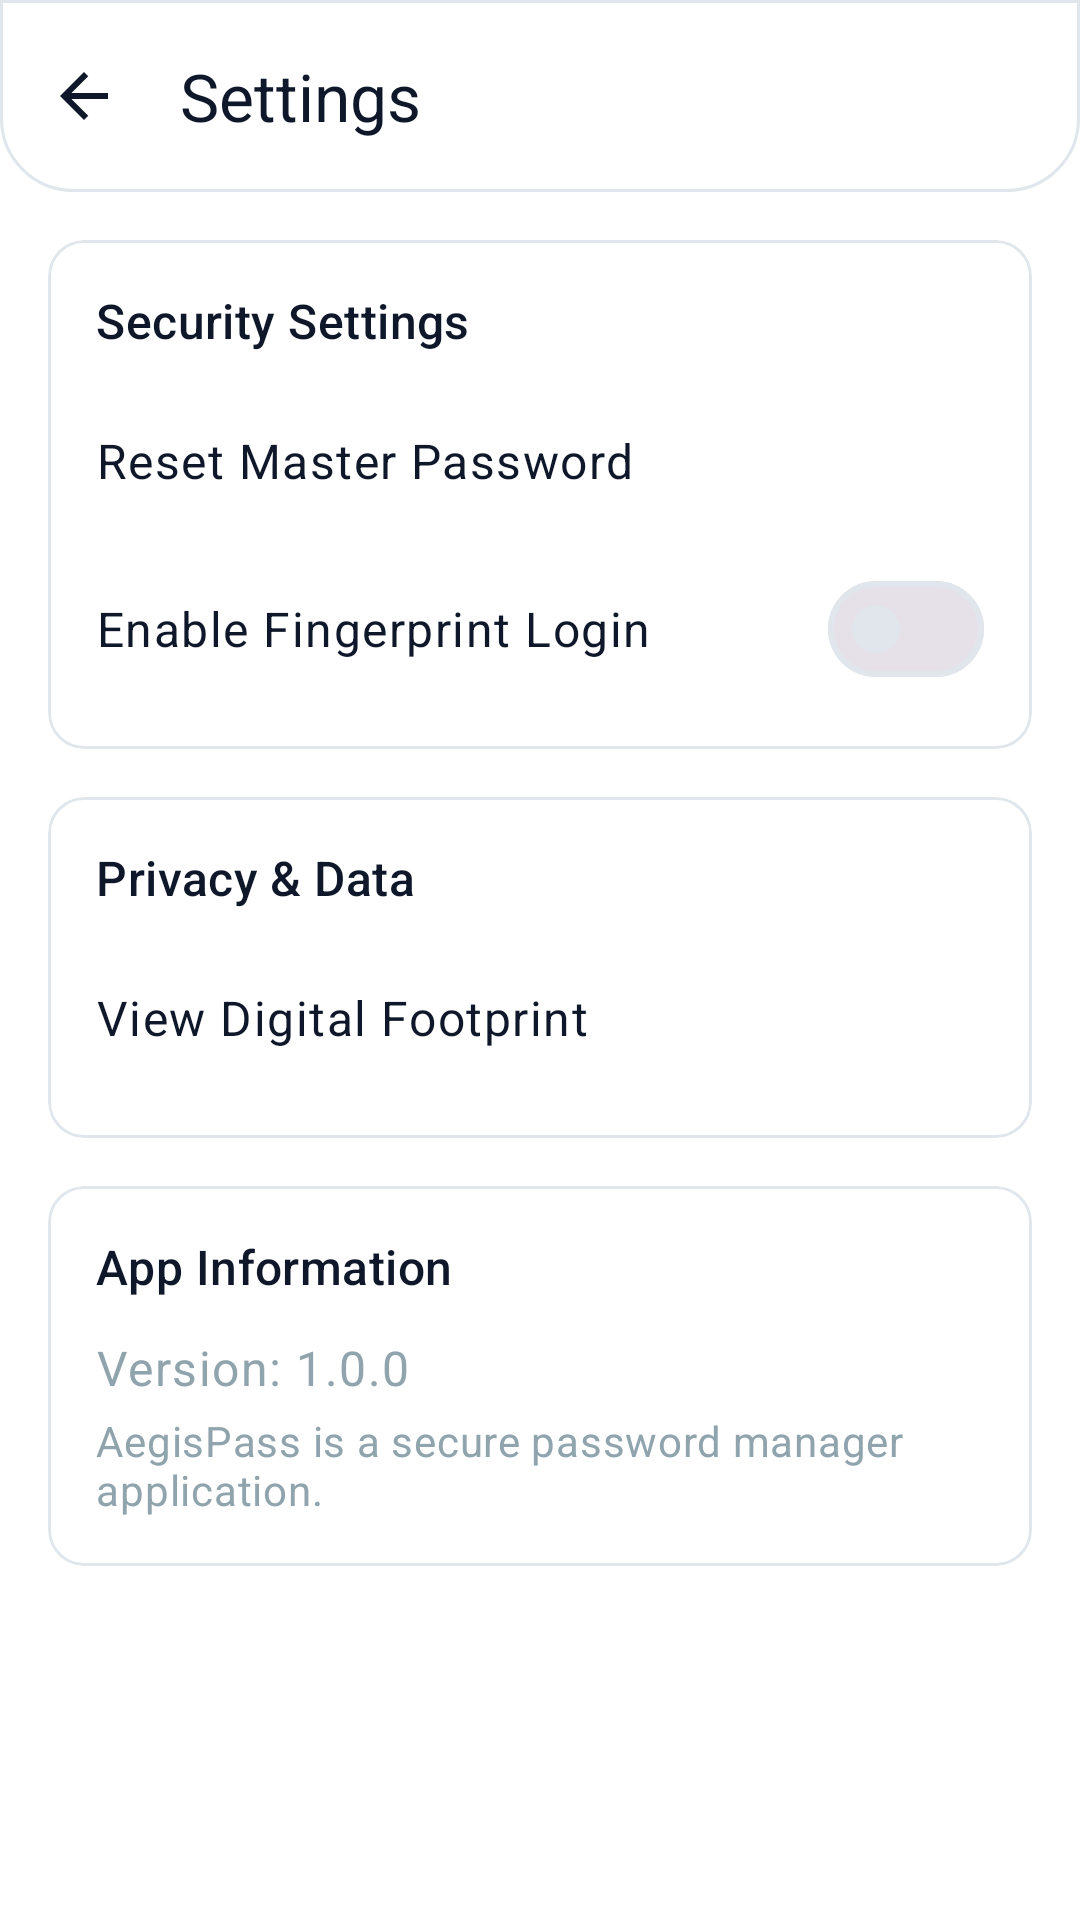

This screen was rendered from an Android layout file. Write that file and the resources it references.
<!-- AndroidManifest.xml: application theme Theme.AegisPass -->
<!-- res/layout/activity_settings.xml -->
<?xml version="1.0" encoding="utf-8"?>
<androidx.constraintlayout.widget.ConstraintLayout xmlns:android="http://schemas.android.com/apk/res/android"
    xmlns:app="http://schemas.android.com/apk/res-auto"
    xmlns:tools="http://schemas.android.com/tools"
    android:layout_width="match_parent"
    android:layout_height="match_parent"
    android:background="@color/md_theme_background"
    tools:context=".SettingsActivity">

    <com.google.android.material.appbar.AppBarLayout
        android:id="@+id/appBarLayout"
        android:layout_width="match_parent"
        android:layout_height="wrap_content"
        android:theme="@style/Theme.AegisPass.AppBarOverlay"
        app:elevation="0dp"
        app:layout_constraintTop_toTopOf="parent">

        <com.google.android.material.appbar.MaterialToolbar
            android:id="@+id/toolbar"
            android:layout_width="match_parent"
            android:layout_height="?attr/actionBarSize"
            android:background="@drawable/bg_toolbar_integrated"
            app:popupTheme="@style/Theme.AegisPass.PopupOverlay"
            app:titleTextColor="?attr/colorOnSurface"
            app:navigationIcon="@drawable/ic_arrow_back_24"
            app:navigationIconTint="?attr/colorOnSurface"
            app:title="Settings" />

    </com.google.android.material.appbar.AppBarLayout>

    <LinearLayout
        android:layout_width="match_parent"
        android:layout_height="0dp"
        android:orientation="vertical"
        android:padding="16dp"
        app:layout_constraintTop_toBottomOf="@+id/appBarLayout"
        app:layout_constraintBottom_toBottomOf="parent">

        <com.google.android.material.card.MaterialCardView
            android:layout_width="match_parent"
            android:layout_height="wrap_content"
            android:layout_marginBottom="16dp"
            app:cardCornerRadius="12dp"
            app:cardElevation="0dp"
            app:cardBackgroundColor="?attr/colorSurface"
            app:strokeColor="?attr/colorOutline"
            app:strokeWidth="1dp">

            <LinearLayout
                android:layout_width="match_parent"
                android:layout_height="wrap_content"
                android:orientation="vertical"
                android:padding="16dp">

                <TextView
                    android:layout_width="wrap_content"
                    android:layout_height="wrap_content"
                    android:text="Security Settings"
                    android:textAppearance="?attr/textAppearanceTitleMedium"
                    android:textColor="?attr/colorOnSurface"
                    android:layout_marginBottom="12dp" />

                <com.google.android.material.button.MaterialButton
                    android:id="@+id/resetMasterPasswordButton"
                    style="@style/Widget.MaterialComponents.Button.TextButton"
                    android:layout_width="match_parent"
                    android:layout_height="wrap_content"
                    android:text="Reset Master Password"
                    android:textAlignment="viewStart"
                    android:textAppearance="?attr/textAppearanceBodyLarge"
                    android:textColor="?attr/colorOnSurface"
                    android:paddingStart="0dp"
                    android:paddingEnd="0dp" />

                <com.google.android.material.materialswitch.MaterialSwitch
                    android:id="@+id/fingerprintSwitch"
                    android:layout_width="match_parent"
                    android:layout_height="wrap_content"
                    android:text="Enable Fingerprint Login"
                    android:textAppearance="?attr/textAppearanceBodyLarge"
                    android:textColor="?attr/colorOnSurface"
                    android:layout_marginTop="8dp"
                    android:paddingVertical="8dp" />

            </LinearLayout>
        </com.google.android.material.card.MaterialCardView>

        <com.google.android.material.card.MaterialCardView
            android:layout_width="match_parent"
            android:layout_height="wrap_content"
            android:layout_marginBottom="16dp"
            app:cardCornerRadius="12dp"
            app:cardElevation="0dp"
            app:cardBackgroundColor="?attr/colorSurface"
            app:strokeColor="?attr/colorOutline"
            app:strokeWidth="1dp">

            <LinearLayout
                android:layout_width="match_parent"
                android:layout_height="wrap_content"
                android:orientation="vertical"
                android:padding="16dp">

                <TextView
                    android:layout_width="wrap_content"
                    android:layout_height="wrap_content"
                    android:text="Privacy &amp; Data"
                    android:textAppearance="?attr/textAppearanceTitleMedium"
                    android:textColor="?attr/colorOnSurface"
                    android:layout_marginBottom="12dp" />

                <com.google.android.material.button.MaterialButton
                    android:id="@+id/digitalFootprintButton"
                    style="@style/Widget.MaterialComponents.Button.TextButton"
                    android:layout_width="match_parent"
                    android:layout_height="wrap_content"
                    android:text="View Digital Footprint"
                    android:textAlignment="viewStart"
                    android:textAppearance="?attr/textAppearanceBodyLarge"
                    android:textColor="?attr/colorOnSurface"
                    android:paddingStart="0dp"
                    android:paddingEnd="0dp" />

            </LinearLayout>
        </com.google.android.material.card.MaterialCardView>


        <com.google.android.material.card.MaterialCardView
            android:layout_width="match_parent"
            android:layout_height="wrap_content"
            app:cardCornerRadius="12dp"
            app:cardElevation="0dp"
            app:cardBackgroundColor="?attr/colorSurface"
            app:strokeColor="?attr/colorOutline"
            app:strokeWidth="1dp">

            <LinearLayout
                android:layout_width="match_parent"
                android:layout_height="wrap_content"
                android:orientation="vertical"
                android:padding="16dp">

                <TextView
                    android:layout_width="wrap_content"
                    android:layout_height="wrap_content"
                    android:text="App Information"
                    android:textAppearance="?attr/textAppearanceTitleMedium"
                    android:textColor="?attr/colorOnSurface"
                    android:layout_marginBottom="12dp" />

                <TextView
                    android:id="@+id/versionTextView"
                    android:layout_width="wrap_content"
                    android:layout_height="wrap_content"
                    android:text="Version: 1.0.0"
                    android:textAppearance="?attr/textAppearanceBodyLarge"
                    android:textColor="?attr/colorOnSurfaceVariant"
                    android:layout_marginBottom="4dp" />

                <TextView
                    android:id="@+id/aboutTextView"
                    android:layout_width="wrap_content"
                    android:layout_height="wrap_content"
                    android:text="AegisPass is a secure password manager application."
                    android:textAppearance="?attr/textAppearanceBodyMedium"
                    android:textColor="?attr/colorOnSurfaceVariant" />

            </LinearLayout>
        </com.google.android.material.card.MaterialCardView>

    </LinearLayout>

</androidx.constraintlayout.widget.ConstraintLayout>
<!-- resources referenced by this layout -->
<resources>
  <color name="md_theme_background">#FFFFFF</color>
  <!-- drawable bg_toolbar_integrated (drawable) -->
  <?xml version="1.0" encoding="utf-8"?>
  <shape xmlns:android="http://schemas.android.com/apk/res/android" android:shape="rectangle">
      <solid android:color="?attr/colorSurface" />
      <stroke android:width="1dp" android:color="?attr/colorOutline" />
      <corners android:topLeftRadius="0dp" android:topRightRadius="0dp" android:bottomLeftRadius="24dp" android:bottomRightRadius="24dp" />
  </shape>
  <!-- drawable ic_arrow_back_24 (drawable) -->
  <?xml version="1.0" encoding="utf-8"?>
  <vector xmlns:android="http://schemas.android.com/apk/res/android"
      android:width="24dp"
      android:height="24dp"
      android:viewportWidth="24"
      android:viewportHeight="24"
      android:tint="?attr/colorOnPrimary">
      <path
          android:fillColor="@android:color/white"
          android:pathData="M20,11H7.83l5.59,-5.59L12,4l-8,8 8,8 1.41,-1.41L7.83,13H20V11z"/>
  </vector>
  <style name="Theme.AegisPass.AppBarOverlay" parent="ThemeOverlay.AppCompat.Dark.ActionBar" />
  <style name="Theme.AegisPass.PopupOverlay" parent="ThemeOverlay.Material3.Light">
          <item name="android:popupBackground">@drawable/rounded_popup_background</item>
          <item name="android:background">@drawable/rounded_popup_background</item>
      </style>
  <!-- drawable rounded_popup_background (drawable) -->
  <?xml version="1.0" encoding="utf-8"?>
  <shape xmlns:android="http://schemas.android.com/apk/res/android"
      android:shape="rectangle">
      
      <solid android:color="?attr/colorSurface" />
  
      
      <corners android:radius="12dp" />
  
      
  </shape>
  <color name="md_theme_primary">#1A73E8</color>
  <color name="md_theme_onPrimary">#FFFFFF</color>
  <color name="md_theme_primaryContainer">#DCEEFF</color>
  <color name="md_theme_onPrimaryContainer">#00264F</color>
  <color name="md_theme_secondary">#607D8B</color>
  <color name="md_theme_onSecondary">#FFFFFF</color>
  <color name="md_theme_secondaryContainer">#EAF2F7</color>
  <color name="md_theme_onSecondaryContainer">#0F172A</color>
  <color name="md_theme_tertiary">#8FBFE0</color>
  <color name="md_theme_onTertiary">#0F172A</color>
  <color name="md_theme_tertiaryContainer">#EAF6FF</color>
  <color name="md_theme_onTertiaryContainer">#052033</color>
  <color name="md_theme_error">#B00020</color>
  <color name="md_theme_onError">#FFFFFF</color>
  <color name="md_theme_errorContainer">#FFDAD6</color>
  <color name="md_theme_onErrorContainer">#410002</color>
  <color name="md_theme_onBackground">#0F172A</color>
  <color name="md_theme_surface">#FFFFFF</color>
  <color name="md_theme_onSurface">#0F172A</color>
  <color name="md_theme_surfaceVariant">#F1F6FB</color>
  <color name="md_theme_onSurfaceVariant">#90A4AE</color>
  <color name="md_theme_outline">#E0E6EB</color>
  <color name="md_theme_inverseSurface">#0F172A</color>
  <color name="md_theme_inverseOnSurface">#E6F0F6</color>
  <color name="md_theme_inversePrimary">#1659B6</color>
  <color name="md_theme_outlineVariant">#CDD8E5</color>
  <style name="ShapeRoundedLarge" parent="ShapeAppearance.Material3.LargeComponent">
          <item name="cornerSize">28dp</item>
      </style>
  <style name="ShapeRoundedMedium" parent="ShapeAppearance.Material3.MediumComponent">
          <item name="cornerSize">28dp</item>
      </style>
  <style name="ShapeRoundedSmall" parent="ShapeAppearance.Material3.SmallComponent">
          <item name="cornerSize">16dp</item>
      </style>
</resources>
